Photos from the image-classification dataset "dataset" in the GitHub repository alvarobartt/serving-tensorflow-models. Its 42 classes are: Abraham Grampa Simpson, Agnes Skinner, Apu Nahasapeemapetilon, Barney Gumble, Bart Simpson, Carl Carlson, Charles Montgomery Burns, Chief Wiggum, Cletus Spuckler, Comic Book Guy, Disco Stu, Edna Krabappel, Fat Tony, Gil, Groundskeeper Willie, Homer Simpson, Kent Brockman, Krusty the Clown, Lenny Leonard, Lionel Hutz, Lisa Simpson, Maggie Simpson, Marge Simpson, Martin Prince, Mayor Quimby, Milhouse Van Houten, Miss Hoover, Moe Szyslak, Ned Flanders, Nelson Muntz, Otto Mann, Patty Bouvier, Principal Skinner, Professor John Frink, Rainier Wolfcastle, Ralph Wiggum, Selma Bouvier, Sideshow Bob, Sideshow Mel, Snake Jailbird, Troy McClure, Waylon Smithers.

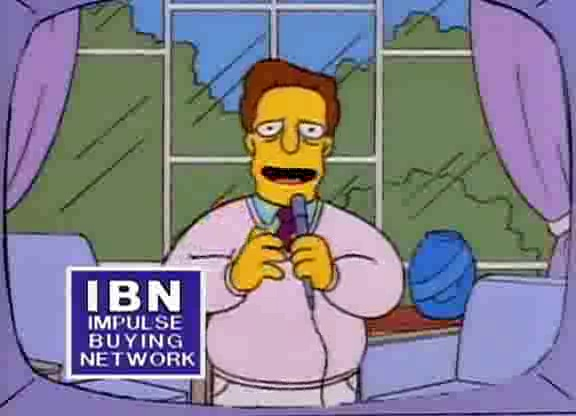
Label: Troy McClure

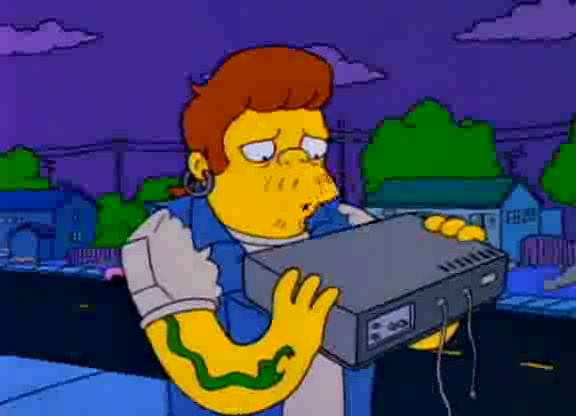
Label: Snake Jailbird

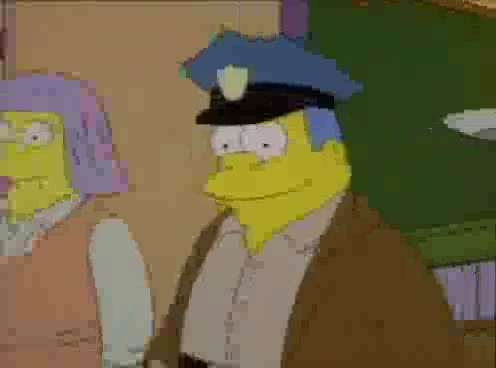
Label: Chief Wiggum

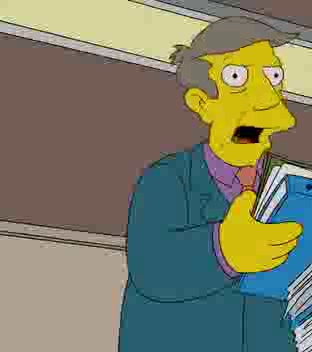
Label: Principal Skinner

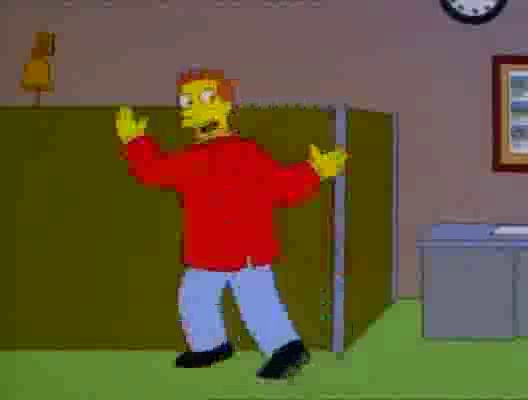
Label: Lionel Hutz

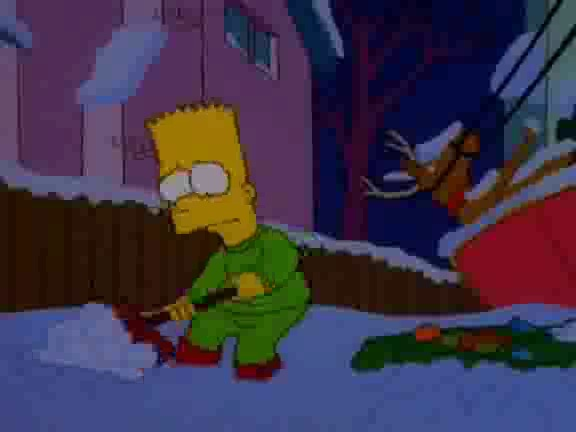
Label: Bart Simpson
